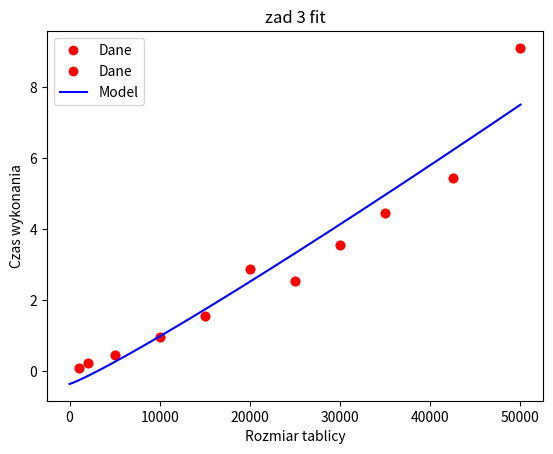

Recreate this plot in Python.
from time import perf_counter
import numpy as np
from scipy.optimize import curve_fit
import matplotlib.pyplot as plt
from random import randint


n1, n2, n3, n4, n5, n6, n7, n8, n9, n10, n11 = 1000, 2000, 5000, 10000, 15000, 20000, 25000, 30000, 35000, 42500, 50000


def zad3(tab):
    start = perf_counter()
    x = sorted(tab)
    stop = perf_counter()
    return x, len(tab), (stop-start)*1000

data_zad3 = [zad3(i) for i in ([randint(0,50) for i in range(n1)], [randint(0,50) for i in range(n2)], [randint(0,50) for i in range(n3)],
[randint(0,50) for i in range(n4)], [randint(0,50) for i in range(n5)], [randint(0,50) for i in range(n6)], [randint(0,50) for i in range(n7)],
[randint(0,50) for i in range(n8)], [randint(0,50) for i in range(n9)], [randint(0,50) for i in range(n10)], [randint(0,50) for i in range(n11)])]


x5 = []
y5 = []
for i in data_zad3:
    # print(i)
    x5.append(i[1])
    y5.append(i[2])


print(x5)
print(y5)
plt.plot(x5,y5,'ro',label="Dane")
# plt.loglog(x5,y5,'ro',label="Dane")
plt.title("zad 3")
plt.xlabel('Rozmiar tablicy')
plt.ylabel('Czas wykonania')
plt.legend()
plt.show()


def func(x5,a,b):
    return a*x5*np.log(x5) + b

popt, pcov = curve_fit(func,x5,y5)

x_ = np.arange(1,n11)

plt.plot(x5,y5,'ro',label="Dane")
plt.plot(x_,func(x_,*popt),'b-',label="Model")
plt.xlabel('Rozmiar tablicy')
plt.ylabel('Czas wykonania')
plt.title("zad 3 fit")
plt.legend()
plt.show()